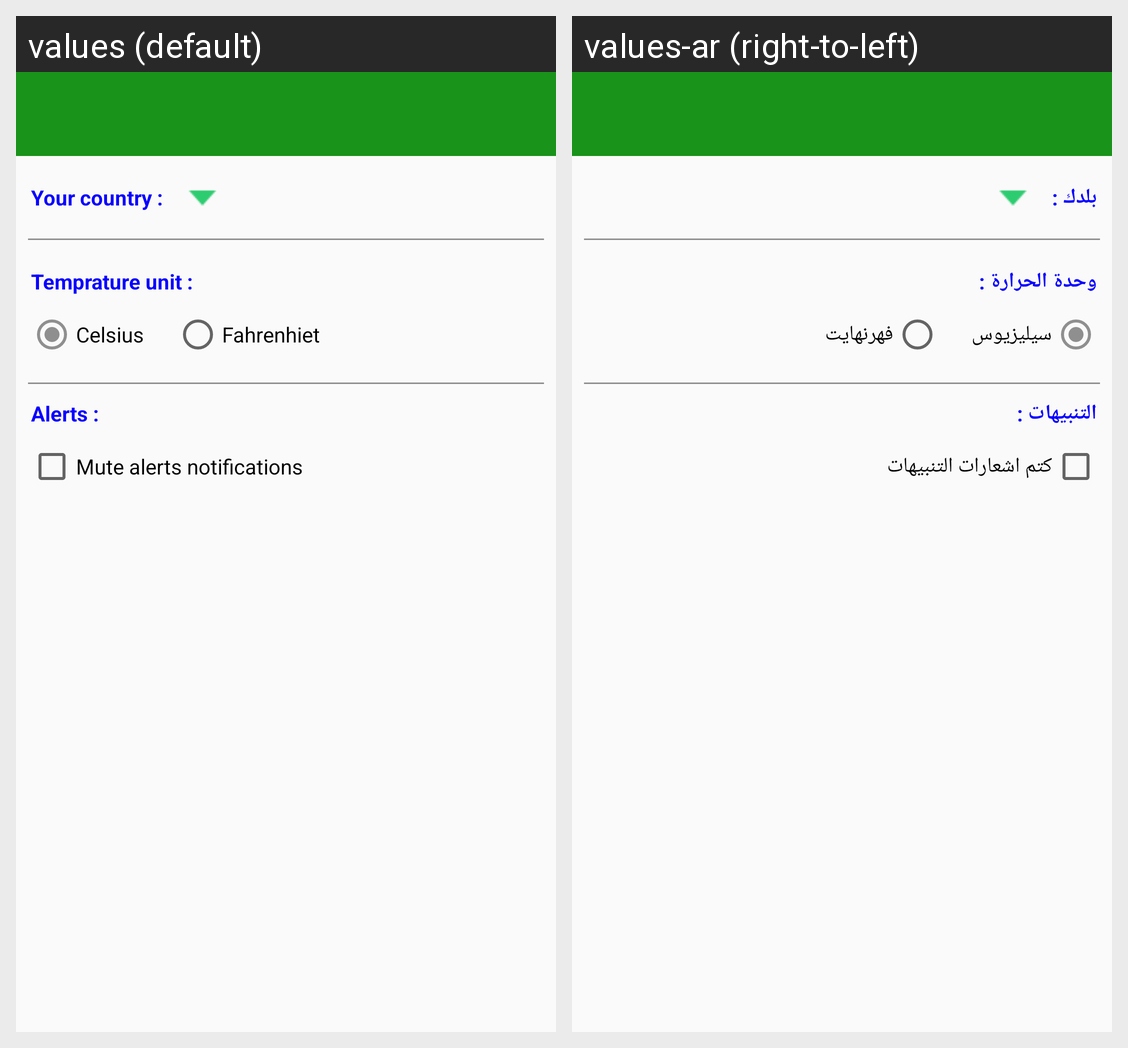

The same Android screen rendered under two of its app's locales, left to right. List the strings drawn on it with the default value and each locale's translation.
Android screen res/layout/activity_settings.xml rendered under 2 locales, left to right: values (default), values-ar (right-to-left). Device: Nexus 5 (rendered at 1080×1920; each locale shown at half size, 540×960, under a caption strip naming it); theme AppTheme.
Strings drawn on this screen, with the default value and each locale's value (text and hints the layout hard-codes, and strings that could not be matched under every locale, appear in the picture but are not listed):

your_country
  values: Your country :
  values-ar: بلدك :

temprature_unit
  values: Temprature unit :
  values-ar: وحدة الحرارة :

celsius
  values: Celsius
  values-ar: سيليزيوس

fahrenhiet
  values: Fahrenhiet
  values-ar: فهرنهايت

alerts_settings
  values: Alerts :
  values-ar: التنبيهات :

mute_alerts_notifications
  values: Mute alerts notifications
  values-ar: كتم اشعارات التنبيهات
